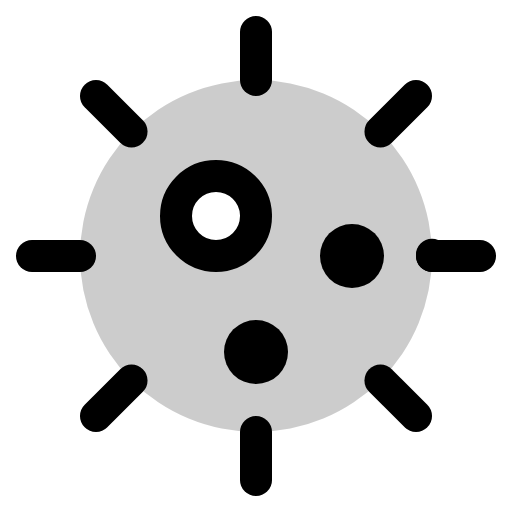
t = 0.00 s
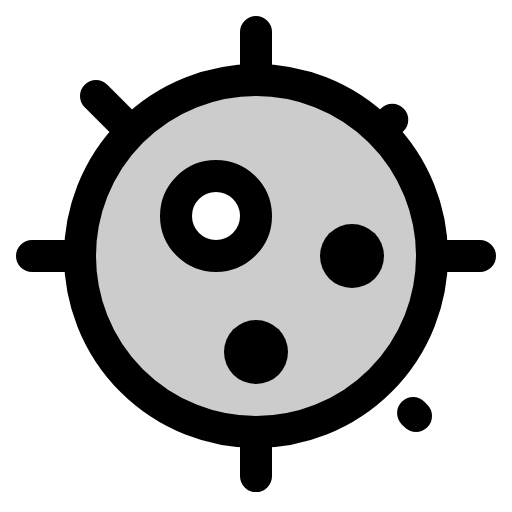
t = 2.70 s
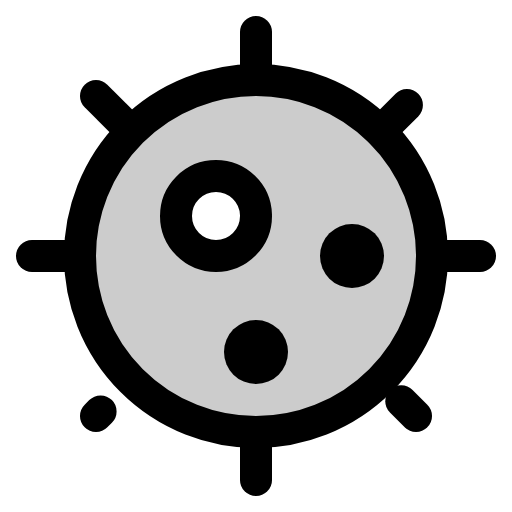
t = 3.08 s
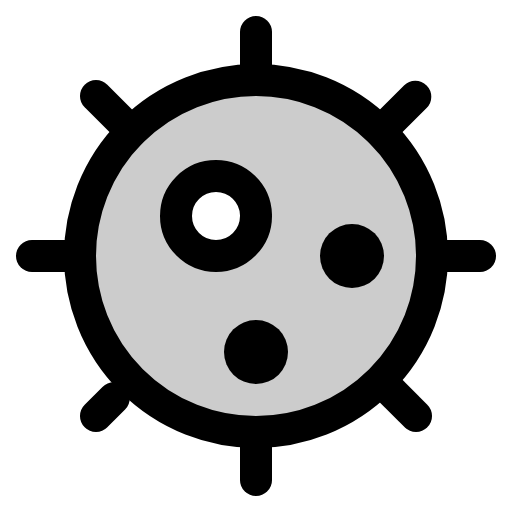
t = 3.45 s
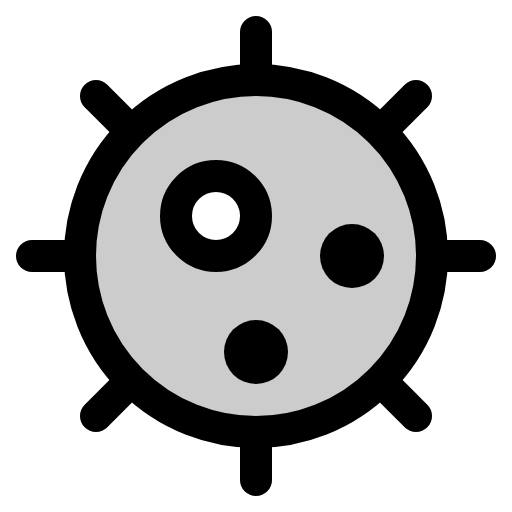
t = 3.83 s
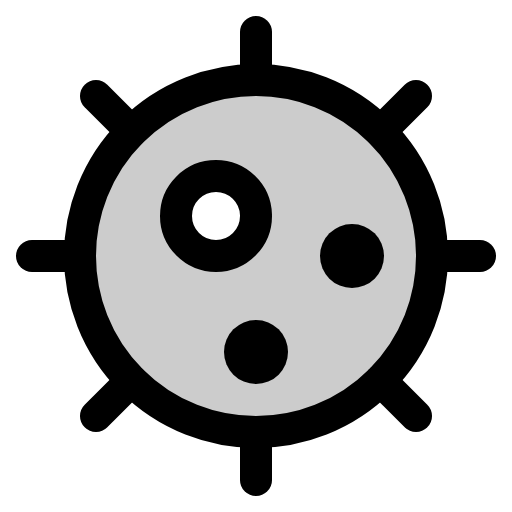
t = 4.20 s

The animated SVG that drew these frames (rendered in a browser with its animation timeline set to each time). Animation: 1 CSS @keyframes rule; one cycle of 4.20 s.

<svg xmlns="http://www.w3.org/2000/svg" viewBox="0 0 256 256">
  <style>
    .draw-line {
      stroke-dasharray: 1;
      stroke-dashoffset: 0;
    }
    svg:hover .draw-line {
      animation: phosphor-draw-in 1.5s ease-in-out forwards;
    }
    @keyframes phosphor-draw-in {
      from { stroke-dashoffset: 1; }
      to { stroke-dashoffset: 0; }
    }
  </style><rect width="256" height="256" fill="none"/><path d="M128,40a88,88,0,1,0,88,88A88,88,0,0,0,128,40Zm-20,88a20,20,0,1,1,20-20A20,20,0,0,1,108,128Z" opacity="0.2"/><circle cx="128" cy="128" r="88" fill="none" stroke="currentColor" stroke-linecap="round" stroke-linejoin="round" stroke-width="16" class="draw-line" pathLength="1" style="animation-delay: 0s"/><circle cx="108" cy="108" r="20" fill="none" stroke="currentColor" stroke-linecap="round" stroke-linejoin="round" stroke-width="16" class="draw-line" pathLength="1" style="animation-delay: 0.3s"/><circle cx="176" cy="128" r="16"/><circle cx="128" cy="176" r="16"/><line x1="128" y1="16" x2="128" y2="40" fill="none" stroke="currentColor" stroke-linecap="round" stroke-linejoin="round" stroke-width="16" class="draw-line" pathLength="1" style="animation-delay: 0.6s"/><line x1="240" y1="128" x2="216" y2="128" fill="none" stroke="currentColor" stroke-linecap="round" stroke-linejoin="round" stroke-width="16" class="draw-line" pathLength="1" style="animation-delay: 0.9s"/><line x1="16" y1="128" x2="40" y2="128" fill="none" stroke="currentColor" stroke-linecap="round" stroke-linejoin="round" stroke-width="16" class="draw-line" pathLength="1" style="animation-delay: 1.2s"/><line x1="128" y1="216" x2="128" y2="240" fill="none" stroke="currentColor" stroke-linecap="round" stroke-linejoin="round" stroke-width="16" class="draw-line" pathLength="1" style="animation-delay: 1.5s"/><line x1="48" y1="48" x2="65.77" y2="65.77" fill="none" stroke="currentColor" stroke-linecap="round" stroke-linejoin="round" stroke-width="16" class="draw-line" pathLength="1" style="animation-delay: 1.8s"/><line x1="190.23" y1="65.77" x2="208" y2="48" fill="none" stroke="currentColor" stroke-linecap="round" stroke-linejoin="round" stroke-width="16" class="draw-line" pathLength="1" style="animation-delay: 2.1s"/><line x1="208" y1="208" x2="190.23" y2="190.23" fill="none" stroke="currentColor" stroke-linecap="round" stroke-linejoin="round" stroke-width="16" class="draw-line" pathLength="1" style="animation-delay: 2.4s"/><line x1="48" y1="208" x2="65.77" y2="190.23" fill="none" stroke="currentColor" stroke-linecap="round" stroke-linejoin="round" stroke-width="16" class="draw-line" pathLength="1" style="animation-delay: 2.7s"/></svg>
